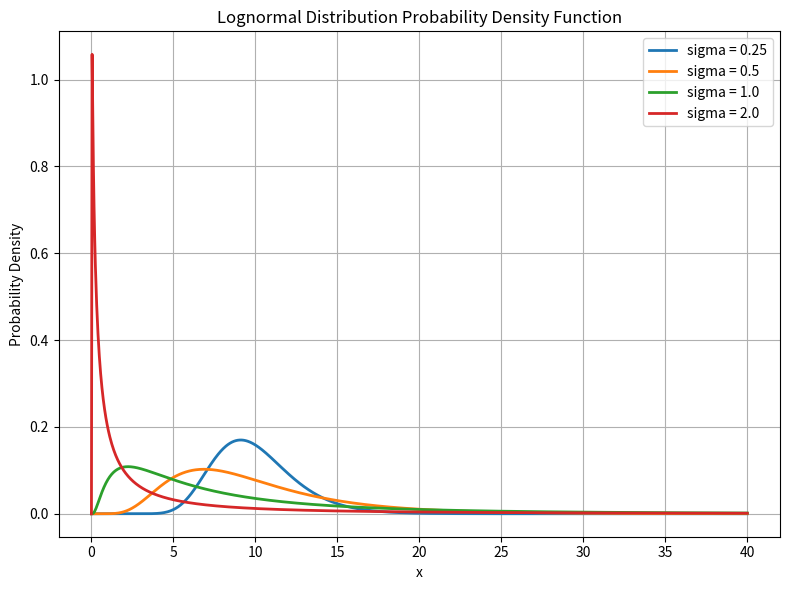

Write Python code to recreate this figure.
import numpy as np
import seaborn as sns
import matplotlib.pyplot as plt
from scipy.stats import lognorm

# Define parameters
mean = 10  # Mean of the lognormal distribution in normal space
sigma_values = [0.25, 0.5, 1.0, 2.0]  # Different sigma values (shape parameter)

# Generate x values (range of the PDF)
x = np.linspace(0, 40, 1000)  # Adjust range as needed

# Plot PDF for each sigma
plt.figure(figsize=(8, 6))  # Set figure size

for sigma in sigma_values:
    # Calculate the log-space mean mu
    mu = np.log(mean) - (sigma ** 2) / 2
    scale = np.exp(mu)
    
    # Generate the PDF using lognorm from scipy
    pdf = lognorm.pdf(x, s=sigma, scale=scale)
    
    # Plot using Seaborn
    sns.lineplot(x=x, y=pdf, label=f'sigma = {sigma}', linewidth=2)

# Customize the plot
plt.title('Lognormal Distribution Probability Density Function')
plt.xlabel('x')
plt.ylabel('Probability Density')
plt.legend()
plt.grid(True)
plt.tight_layout()

# Show the plot
plt.show()